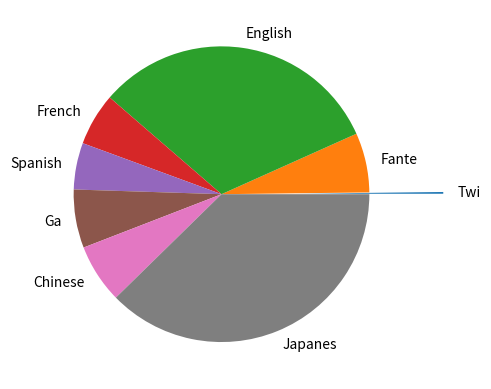

Python code for this plot:
import numpy as np
import matplotlib.pyplot as plt

langs = ["Twi","Fante","English","French","Spanish","Ga","Chinese","Japanes"]
votes =[30,1020,5000,899,798,999,1011,5896]

## to bring out sections in the pie chat
explodes=[0.5,0,0,0,0,0,0,0]

plt.pie(votes,labels=langs, explode=explodes)
plt.show()